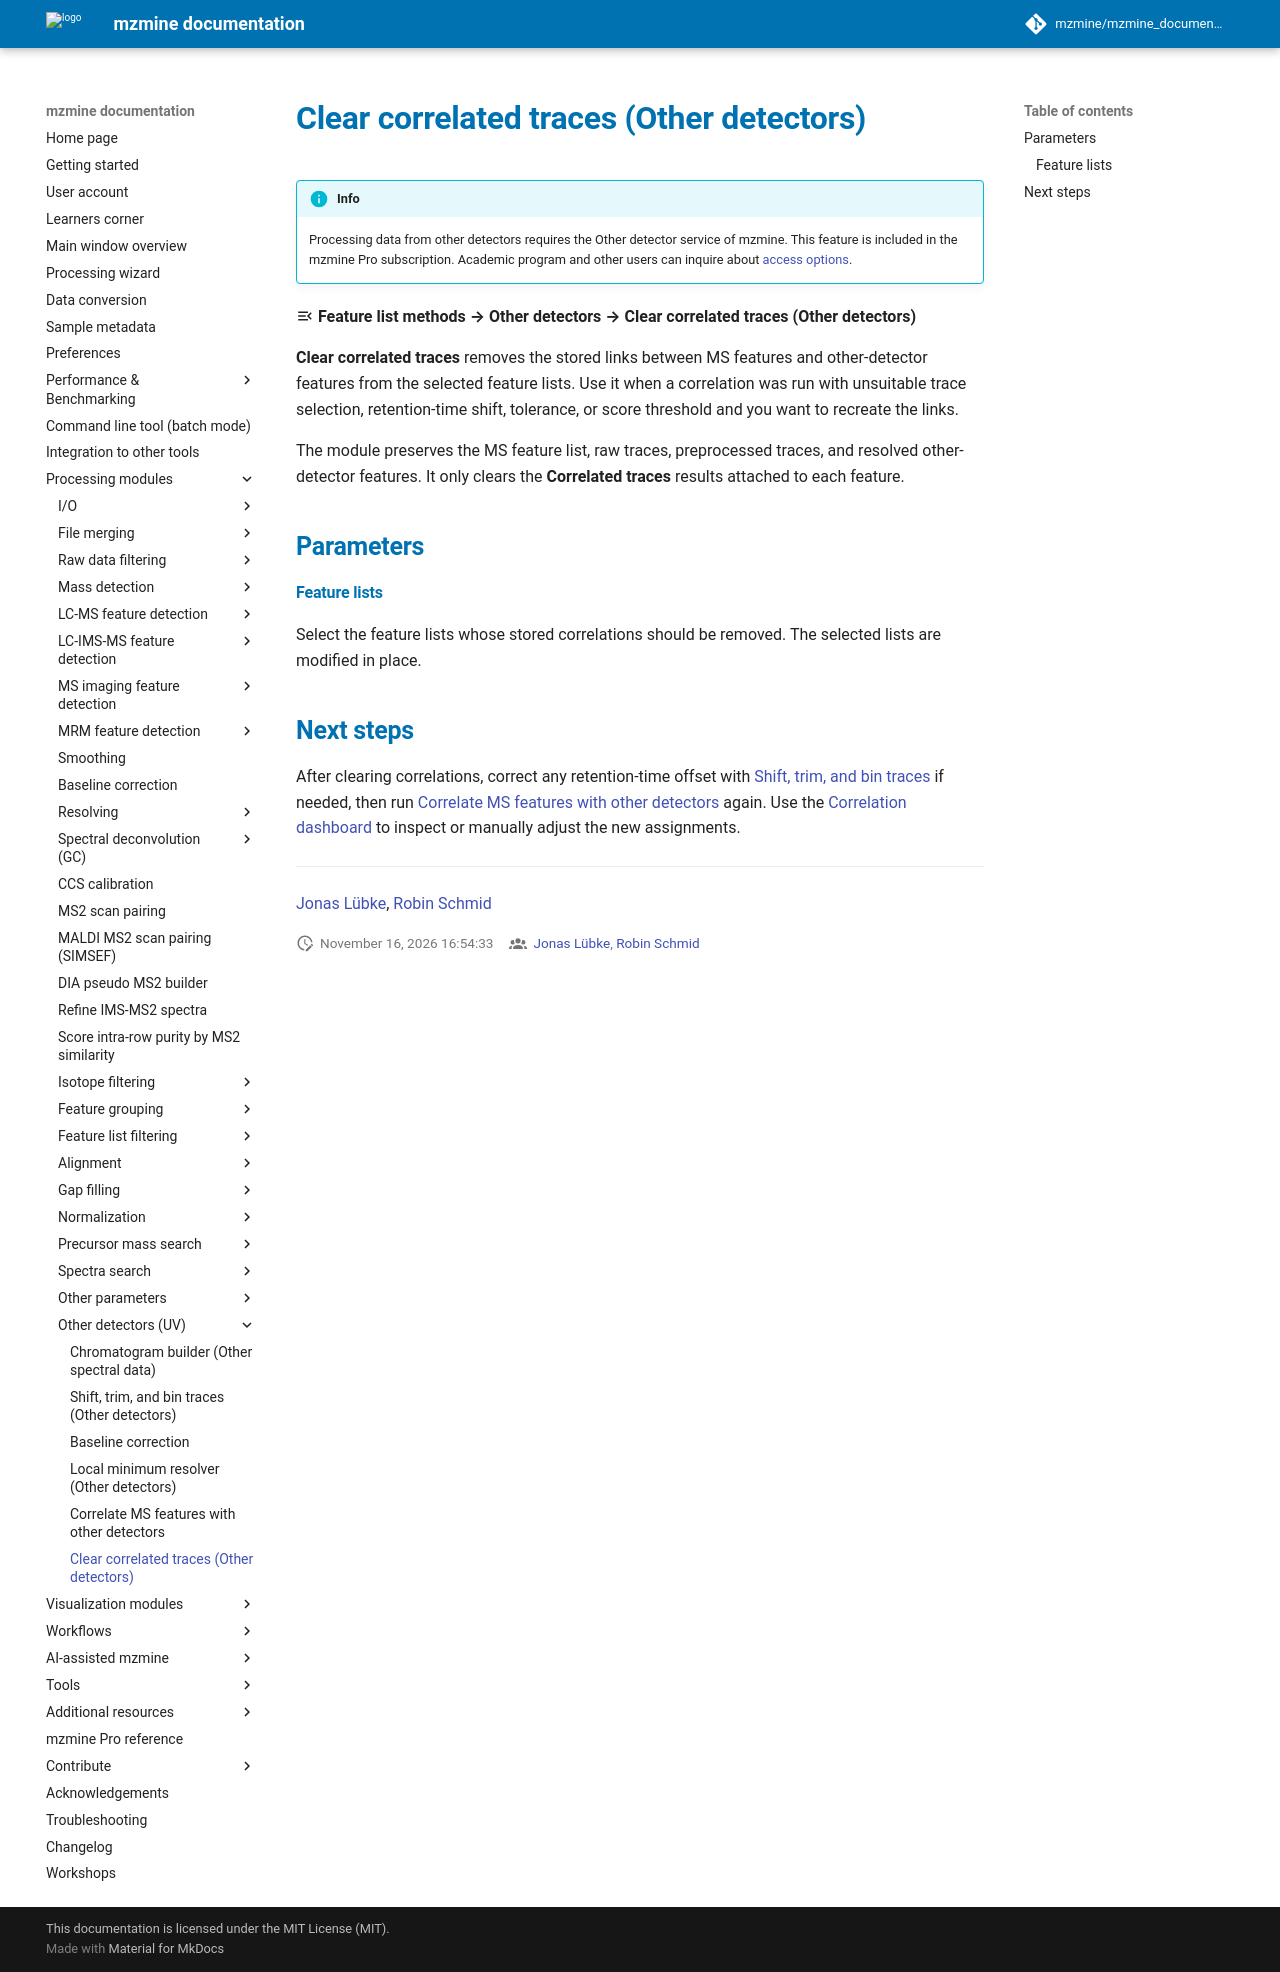

repository: mzmine/mzmine_documentation · page: 4.11/module_docs/uv/uv_clear_correlated_traces/uv_clear_correlated_traces.html · generator: mkdocs

# Clear correlated traces (Other detectors)

!!! info

    Processing data from other detectors requires the Other detector service of mzmine. This feature
    is included in the mzmine Pro subscription. Academic program and other users can inquire about
    [access options](https://mzio.io/contact).

:material-menu-open: **Feature list methods → Other detectors → Clear correlated traces (Other detectors)**

**Clear correlated traces** removes the stored links between MS features and other-detector
features from the selected feature lists. Use it when a correlation was run with unsuitable trace
selection, retention-time shift, tolerance, or score threshold and you want to recreate the links.

The module preserves the MS feature list, raw traces, preprocessed traces, and resolved
other-detector features. It only clears the **Correlated traces** results attached to each feature.

## Parameters

#### Feature lists

Select the feature lists whose stored correlations should be removed. The selected lists are
modified in place.

## Next steps

After clearing correlations, correct any retention-time offset with
[Shift, trim, and bin traces](../uv_shift_trim_bin_traces/uv_shift_trim_bin_traces.md) if needed,
then run [Correlate MS features with other detectors](../uv_ms_other_aligner/uv_ms_other_aligner.md)
again. Use the [Correlation dashboard](../uv_correlation_dashboard/uv_correlation_dashboard.md) to
inspect or manually adjust the new assignments.

---

{{ git_page_authors }}
